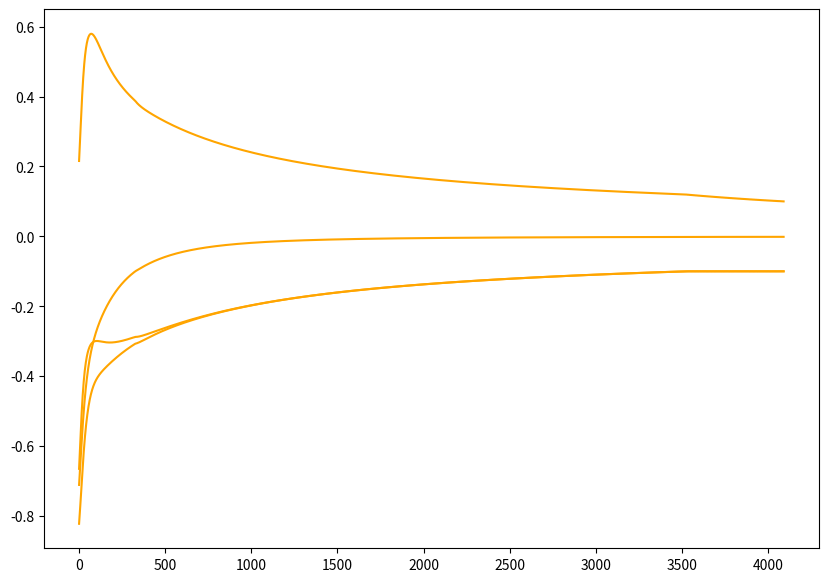

The script that saved this image:
import random
from math import e
from math import fabs
import matplotlib.pyplot as plt

def main():         
                #   e1 e2 SD
    tabla_and = [   [0,0,0],
                    [0,1,0],
                    [1,0,0],
                    [1,1,1]]
    LR = 0.1
    # w0 = random.uniform(-1,1)
    # w1 = random.uniform(-1,1)
    # w2 = random.uniform(-1,1)
    w0 = 0.9
    w1 = 0.66
    w2 = -0.2
    SR = []
    graph_error = [[] for i in range(len(tabla_and))]
    pos_x = []
    error = 1
    print(w0)
    print(w1)  
    print(w2)
    input()
    count = 0
    a=0
    while fabs(error) > 0.1:
        pos_x.append(a)
        for linea in tabla_and:
            # input()
            x = 1*w0 + linea[0]*w1 + linea[1]*w2
            y = 1/(1+e**(-x))
            print("salida real: %f" % (y))
            error = linea[2] - y
            print("Error: %f" % (error))
            # print(error)
            graph_error[count%4].append(error)
            if fabs(error) >  0.1:
                delta = y*(1-y)*error
                dw0 = LR * 1 * delta
                w0 = w0 + dw0
                dw1 = LR * linea[0] * delta
                w1 = w1 + dw1
                dw2 = LR * linea[1] * delta
                w2 = w2 + dw2
                # print("w0 = %f \nw1 = %f \nw2 = %f "%(w0, w1, w2))
            count = count + 1
        a = a+1
    print("Cantidad de iteraciones: %d" %(count))
    print("w0 = %f \nw1 = %f \nw2 = %f "%(w0, w1, w2))
    plt.figure(figsize=(10,7))
    for err in graph_error:
        plt.plot(pos_x, err,color='orange',markersize=5)
    plt.show()
    plt.close()
    
    


    

if __name__ == '__main__':
    main()
